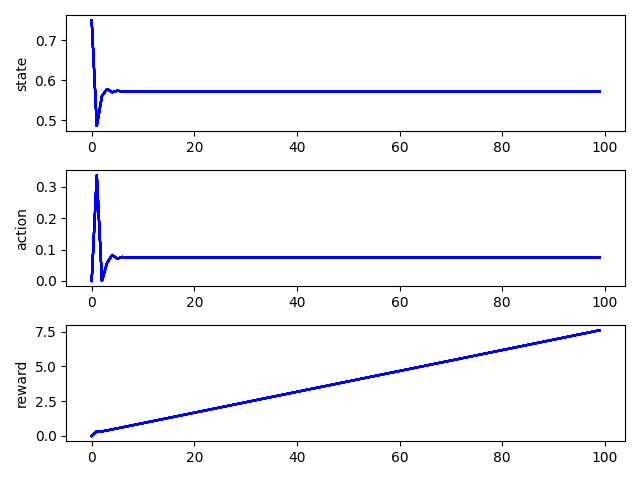

Values plotted in this chart, from the file beside it:
, time, state, action, reward, rep
0, 0, 0.75, 0.0, 0.0, 0
1, 1, 0.4857, 0.3371, 0.3371, 0
2, 2, 0.5606, 0.0, 0.0, 0
3, 3, 0.5782, 0.05743, 0.05743, 0
4, 4, 0.5701, 0.0831, 0.0831, 0
5, 5, 0.5738, 0.07124, 0.07124, 0
6, 6, 0.5721, 0.07674, 0.07674, 0
7, 7, 0.5729, 0.07419, 0.07419, 0
8, 8, 0.5725, 0.07537, 0.07537, 0
9, 9, 0.5727, 0.07483, 0.07483, 0
10, 10, 0.5726, 0.07508, 0.07508, 0
11, 11, 0.5726, 0.07496, 0.07496, 0
12, 12, 0.5726, 0.07502, 0.07502, 0
13, 13, 0.5726, 0.07499, 0.07499, 0
14, 14, 0.5726, 0.075, 0.075, 0
15, 15, 0.5726, 0.075, 0.075, 0
16, 16, 0.5726, 0.075, 0.075, 0
17, 17, 0.5726, 0.075, 0.075, 0
18, 18, 0.5726, 0.075, 0.075, 0
19, 19, 0.5726, 0.075, 0.075, 0
20, 20, 0.5726, 0.075, 0.075, 0
21, 21, 0.5726, 0.075, 0.075, 0
22, 22, 0.5726, 0.075, 0.075, 0
23, 23, 0.5726, 0.075, 0.075, 0
24, 24, 0.5726, 0.075, 0.075, 0
25, 25, 0.5726, 0.075, 0.075, 0
26, 26, 0.5726, 0.075, 0.075, 0
27, 27, 0.5726, 0.075, 0.075, 0
28, 28, 0.5726, 0.075, 0.075, 0
29, 29, 0.5726, 0.075, 0.075, 0
30, 30, 0.5726, 0.075, 0.075, 0
31, 31, 0.5726, 0.075, 0.075, 0
32, 32, 0.5726, 0.075, 0.075, 0
33, 33, 0.5726, 0.075, 0.075, 0
34, 34, 0.5726, 0.075, 0.075, 0
35, 35, 0.5726, 0.075, 0.075, 0
36, 36, 0.5726, 0.075, 0.075, 0
37, 37, 0.5726, 0.075, 0.075, 0
38, 38, 0.5726, 0.075, 0.075, 0
39, 39, 0.5726, 0.075, 0.075, 0
40, 40, 0.5726, 0.075, 0.075, 0
41, 41, 0.5726, 0.075, 0.075, 0
42, 42, 0.5726, 0.075, 0.075, 0
43, 43, 0.5726, 0.075, 0.075, 0
44, 44, 0.5726, 0.075, 0.075, 0
45, 45, 0.5726, 0.075, 0.075, 0
46, 46, 0.5726, 0.075, 0.075, 0
47, 47, 0.5726, 0.075, 0.075, 0
48, 48, 0.5726, 0.075, 0.075, 0
49, 49, 0.5726, 0.075, 0.075, 0
50, 50, 0.5726, 0.075, 0.075, 0
51, 51, 0.5726, 0.075, 0.075, 0
52, 52, 0.5726, 0.075, 0.075, 0
53, 53, 0.5726, 0.075, 0.075, 0
54, 54, 0.5726, 0.075, 0.075, 0
55, 55, 0.5726, 0.075, 0.075, 0
56, 56, 0.5726, 0.075, 0.075, 0
57, 57, 0.5726, 0.075, 0.075, 0
58, 58, 0.5726, 0.075, 0.075, 0
59, 59, 0.5726, 0.075, 0.075, 0
... 4,940 more rows
